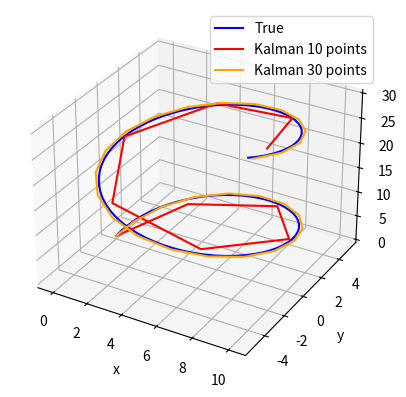

Python code for this plot:
import numpy as np
import matplotlib.pyplot as plt

#Equation of motion
def eq_motion(t):
    x=0 + 5 * (np.sin(t - np.pi/2) + np.sin(np.pi/2))
    y=0 + 5 * (np.cos(t - np.pi/2) - np.cos(np.pi/2))
    z=0 + 3 * t
    return (x,y,z)

#Kalman filter
def kalman_filter(x,y,z):
    """
    Kalman filter
    """
    #Initial conditions
    x0=np.array([x[0],y[0],z[0],0,0,0])
    P0=np.eye(6)
    #Process noise
    Q=np.eye(6)
    #Measurement noise
    R=np.eye(3)
    #Transition matrix
    A=np.array([[1,0,0,1,0,0],
                [0,1,0,0,1,0],
                [0,0,1,0,0,1],
                [0,0,0,1,0,0],
                [0,0,0,0,1,0],
                [0,0,0,0,0,1]])
    #Measurement matrix
    H=np.array([[1,0,0,0,0,0],
                [0,1,0,0,0,0],
                [0,0,1,0,0,0]])
    #Kalman filter
    x_hat=x0
    P=P0
    x_hat_list=[]
    for i in range(len(x)):
        #Prediction
        x_hat_minus=A@x_hat
        P_minus=A@P@A.T + Q
        #Update
        K=P_minus@ H.T @ np.linalg.inv(H@P_minus@H.T + R)
        x_hat=x_hat_minus + K@(np.array([x[i],y[i],z[i]]) - H@x_hat_minus)
        P=(np.eye(6) - K@H)@P_minus
        x_hat_list.append(x_hat)
    return np.array(x_hat_list)

#Particle track
xt,yt,zt=eq_motion(np.linspace(0,10,100))
x,y,z=eq_motion(np.linspace(0,10,10))
x1,y1,z1=eq_motion(np.linspace(0,10,30))
x_hat=kalman_filter(x,y,z)
x_hat1=kalman_filter(x1,y1,z1)

#Plot
fig=plt.figure()
ax=fig.add_subplot(111,projection='3d')
ax.plot(xt,yt,zt,label='True', color="blue")
ax.plot(x_hat[:,0],x_hat[:,1],x_hat[:,2],label='Kalman 10 points', color="red")
ax.plot(x_hat1[:,0],x_hat1[:,1],x_hat1[:,2],color="orange",label='Kalman 30 points')
ax.set_xlabel('x')
ax.set_ylabel('y')
ax.set_zlabel('z')
ax.legend()
plt.show()
